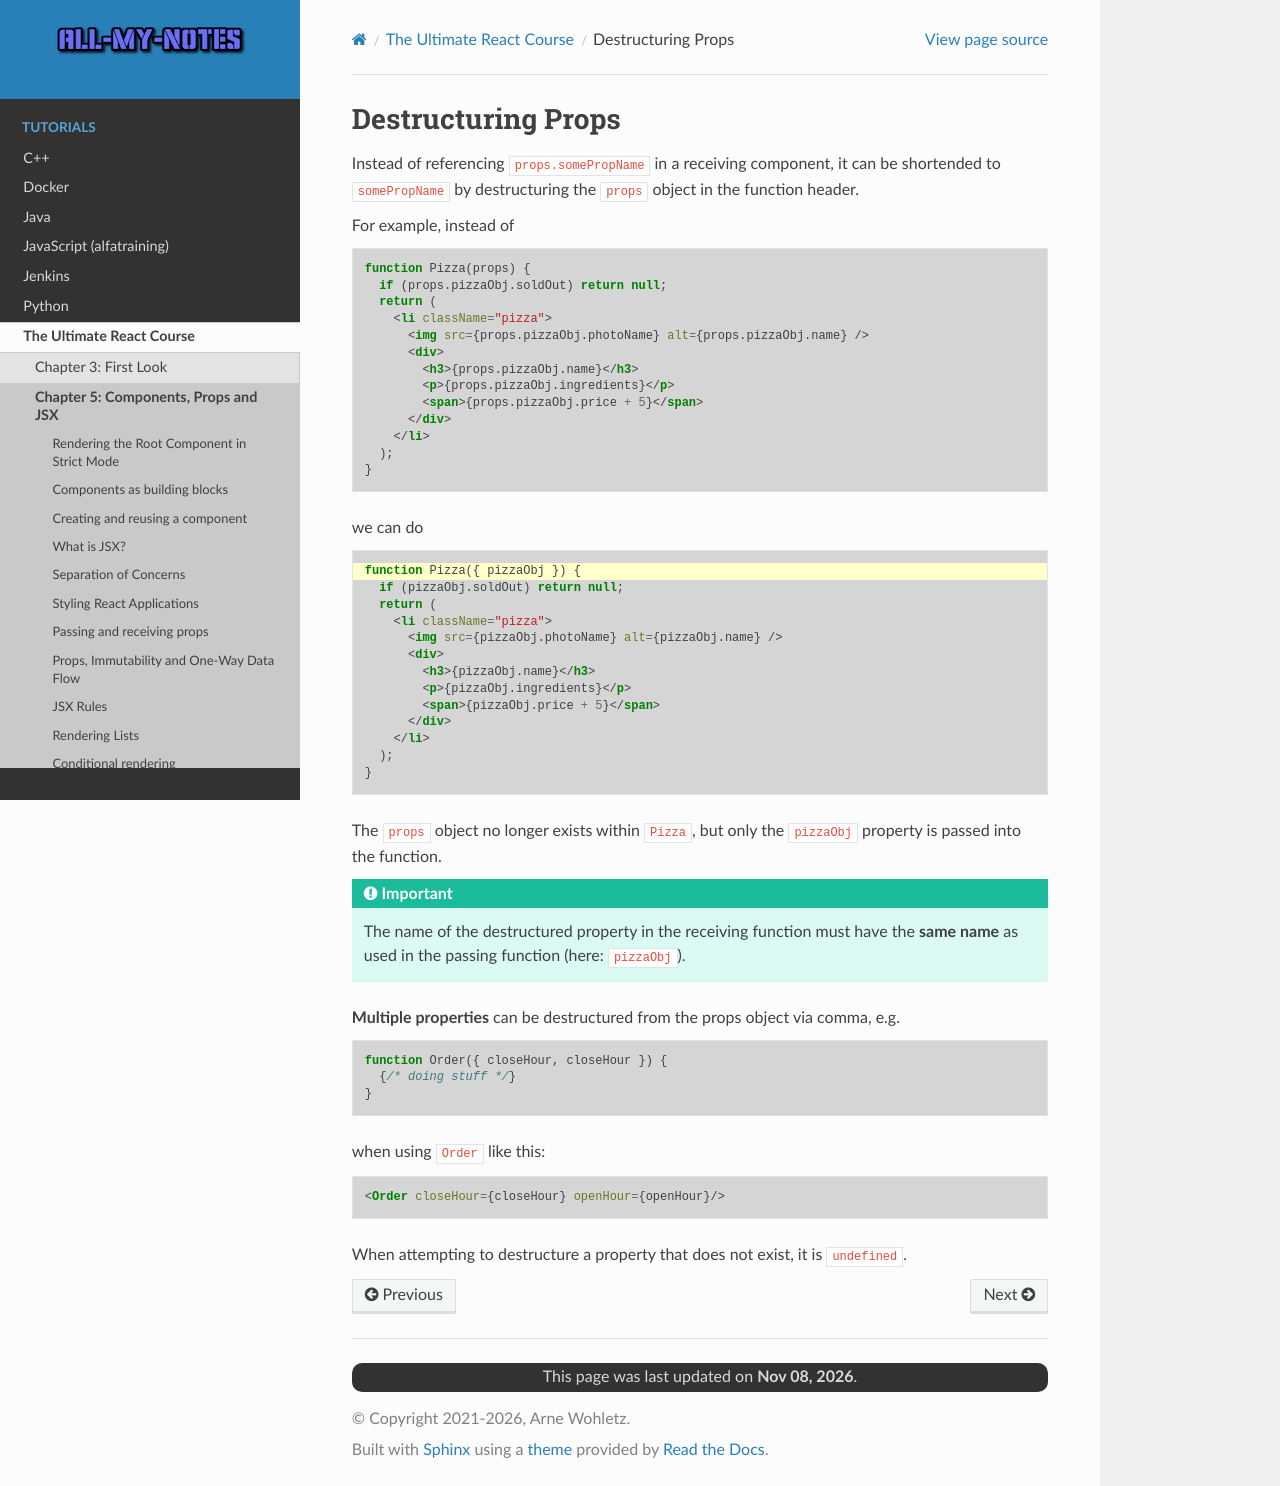

repository: arnewohletz/AllMyNotes · page: tutorial/react/udemy_ultimate_course/05_components_props_jsx/51_destructuring_props.html · generator: sphinx

Destructuring Props
===================
Instead of referencing :javascript:`props.somePropName` in a receiving component,
it can be shortended to :javascript:`somePropName` by destructuring the ``props``
object in the function header.

For example, instead of

.. code-block:: jsx

    function Pizza(props) {
      if (props.pizzaObj.soldOut) return null;
      return (
        <li className="pizza">
          <img src={props.pizzaObj.photoName} alt={props.pizzaObj.name} />
          <div>
            <h3>{props.pizzaObj.name}</h3>
            <p>{props.pizzaObj.ingredients}</p>
            <span>{props.pizzaObj.price + 5}</span>
          </div>
        </li>
      );
    }

we can do

.. code-block:: jsx
    :emphasize-lines: 1

    function Pizza({ pizzaObj }) {
      if (pizzaObj.soldOut) return null;
      return (
        <li className="pizza">
          <img src={pizzaObj.photoName} alt={pizzaObj.name} />
          <div>
            <h3>{pizzaObj.name}</h3>
            <p>{pizzaObj.ingredients}</p>
            <span>{pizzaObj.price + 5}</span>
          </div>
        </li>
      );
    }

The ``props`` object no longer exists within ``Pizza``, but only the ``pizzaObj``
property is passed into the function.

.. important::

    The name of the destructured property in the receiving function must have the
    **same name** as used in the passing function (here: ``pizzaObj``).

**Multiple properties** can be destructured from the props object via comma, e.g.

.. code-block:: jsx

    function Order({ closeHour, closeHour }) {
      {/* doing stuff */}
    }

when using ``Order`` like this:

.. code-block:: jsx

    <Order closeHour={closeHour} openHour={openHour}/>

When attempting to destructure a property that does not exist, it is ``undefined``.
